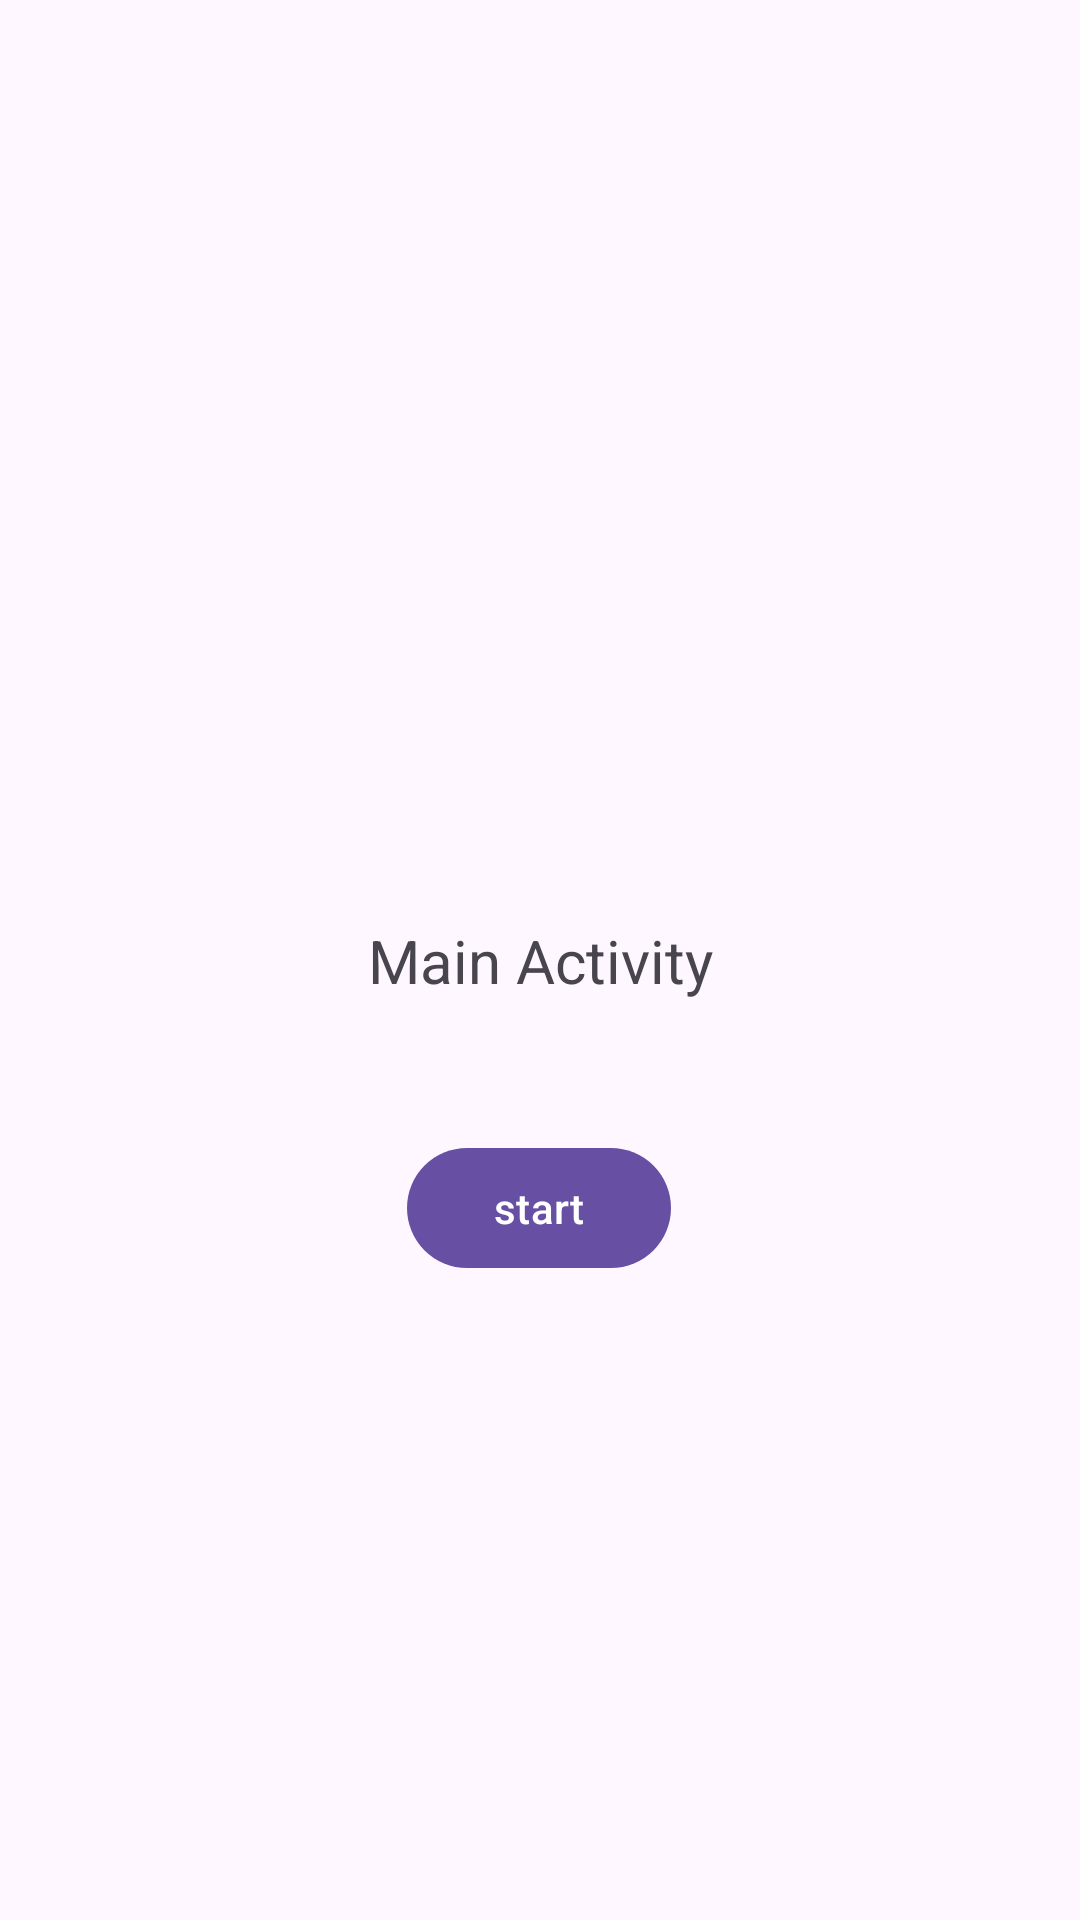

Layout XML and referenced resources for this Android screen:
<!-- AndroidManifest.xml: application theme Theme.StoryKu -->
<!-- res/layout/activity_main.xml -->
<?xml version="1.0" encoding="utf-8"?>
<androidx.constraintlayout.widget.ConstraintLayout xmlns:android="http://schemas.android.com/apk/res/android"
    xmlns:app="http://schemas.android.com/apk/res-auto"
    xmlns:tools="http://schemas.android.com/tools"
    android:id="@+id/main"
    android:layout_width="match_parent"
    android:layout_height="match_parent"
    tools:context=".MainActivity">

    <com.google.android.material.textview.MaterialTextView
        android:id="@+id/textView"
        android:layout_width="wrap_content"
        android:layout_height="wrap_content"
        android:text="Main Activity"
        android:textSize="20sp"
        app:layout_constraintBottom_toBottomOf="parent"
        app:layout_constraintEnd_toEndOf="parent"
        app:layout_constraintStart_toStartOf="parent"
        app:layout_constraintTop_toTopOf="parent" />

    <com.google.android.material.button.MaterialButton
        android:id="@+id/start_btn"
        android:layout_width="wrap_content"
        android:layout_height="wrap_content"
        android:layout_marginStart="13dp"
        android:layout_marginTop="45dp"
        android:text="start"
        app:layout_constraintStart_toStartOf="@+id/textView"
        app:layout_constraintTop_toBottomOf="@+id/textView" />

</androidx.constraintlayout.widget.ConstraintLayout>
<!-- resources referenced by this layout -->
<resources>
  <style name="Theme.StoryKu" parent="Base.Theme.StoryKu">
          <item name="android:navigationBarColor">@android:color/transparent</item>
          <item name="android:statusBarColor">@android:color/transparent</item>
  
          <item name="android:windowActivityTransitions">true</item>
          <item name="android:windowEnterTransition">@android:transition/explode</item>
          <item name="android:windowExitTransition">@android:transition/explode</item>
  
      </style>
  <style name="Base.Theme.StoryKu" parent="Theme.Material3.DayNight.NoActionBar">
          
          
  
          <item name="android:windowActivityTransitions">true</item>
          <item name="android:windowEnterTransition">@android:transition/explode</item>
          <item name="android:windowExitTransition">@android:transition/explode</item>
  
      </style>
</resources>
